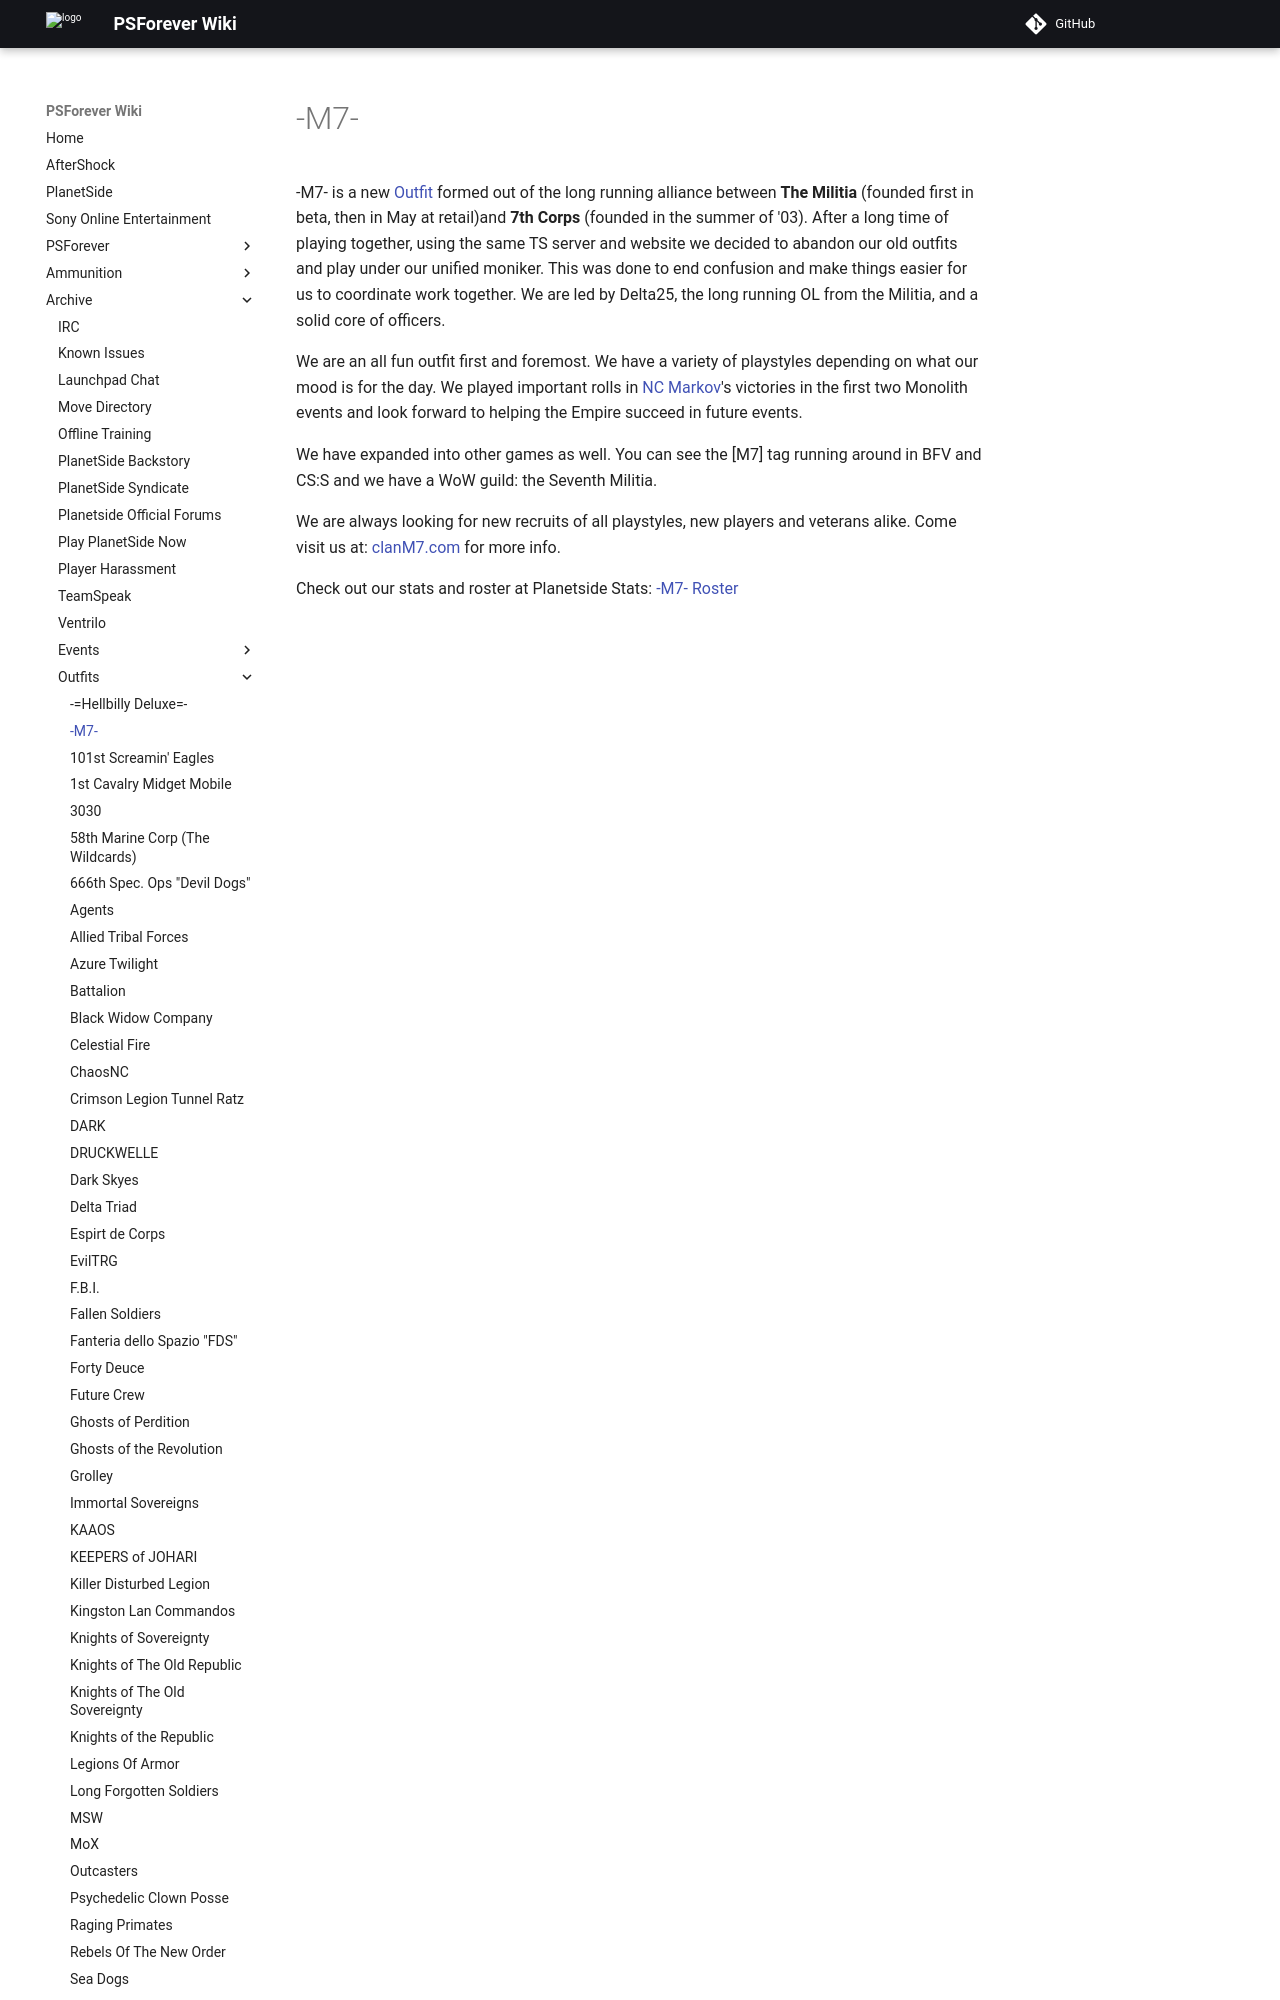

repository: psforever/wiki · page: archive/outfits/-M7-/index.html · generator: mkdocs

# -M7-

-M7- is a new [Outfit](../../terminology/Outfit.md) formed out of the long running
alliance between **The Militia** (founded first in beta, then in May at
retail)and **7th Corps** (founded in the summer of '03). After a long time of
playing together, using the same TS server and website we decided to abandon our
old outfits and play under our unified moniker. This was done to end confusion
and make things easier for us to coordinate work together. We are led by
Delta25, the long running OL from the Militia, and a solid core of officers.
